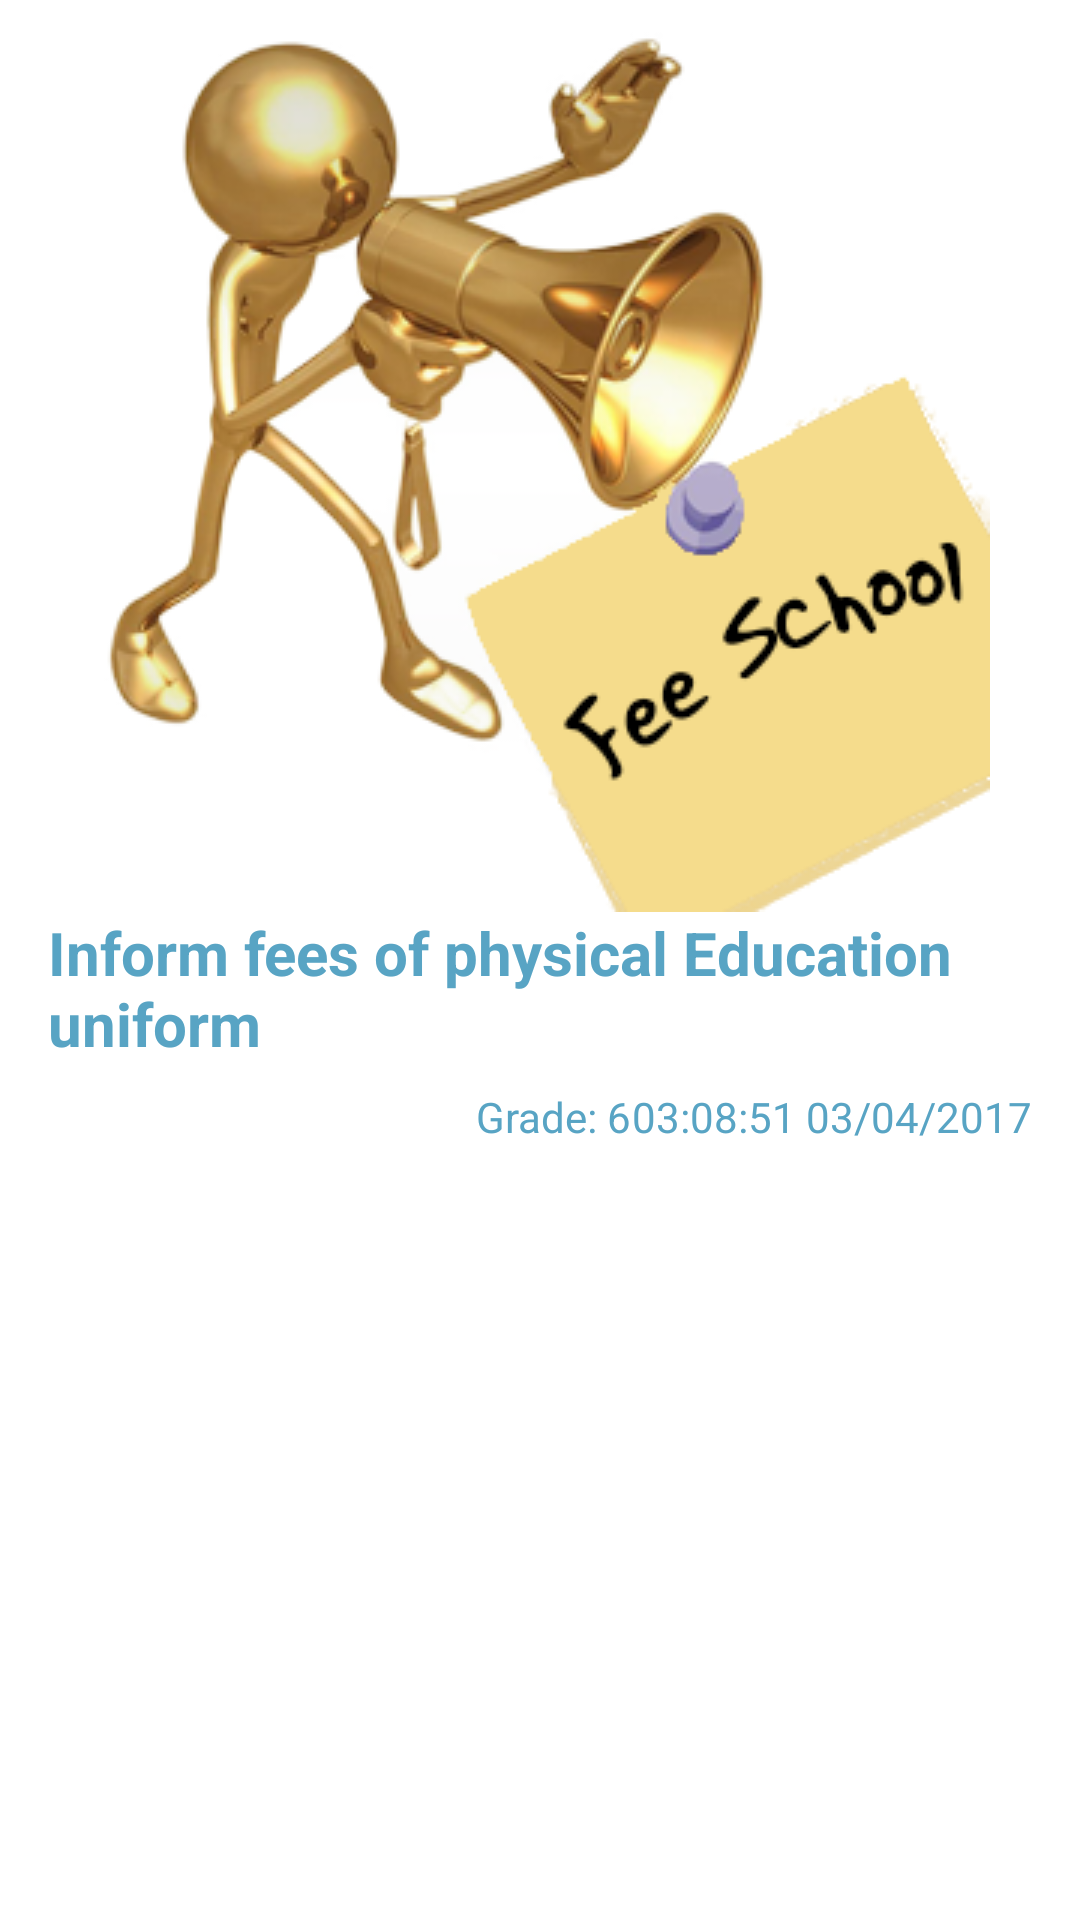

Layout XML and referenced resources for this Android screen:
<!-- AndroidManifest.xml: application theme Theme.AppCompat.Light.NoActionBar -->
<!-- res/layout/fragment_feedetail.xml -->
<?xml version="1.0" encoding="utf-8"?>
<ScrollView xmlns:android="http://schemas.android.com/apk/res/android"
    android:layout_width="match_parent"
    android:layout_height="match_parent"
    android:fillViewport="true"
    android:background="@color/bg_blue_trans">
    <RelativeLayout
        android:id="@+id/layout_alert_announce"
        android:layout_width="match_parent"
        android:layout_height="match_parent"
        android:paddingLeft="16dp"
        android:paddingRight="16dp"
        android:clickable="true"
        android:background="#FFFFFF">
        <ImageView
            android:id="@+id/feeicon"
            android:layout_marginTop="4dp"
            android:layout_width="match_parent"
            android:layout_height="wrap_content"
            android:src="@drawable/announcefee"/>
        <TextView
            android:id="@+id/feetitle"
            android:textSize="20dp"
            android:text="Inform fees of physical Education uniform"
            android:textStyle="bold"
            android:layout_below="@id/feeicon"
            android:textColor="#58A4C4"
            android:layout_width="wrap_content"
            android:layout_height="wrap_content">
        </TextView>
        <LinearLayout
            android:layout_below="@id/feetitle"
            android:layout_alignParentRight="true"
            android:layout_marginTop="8dp"
            android:id="@+id/labelx"
            android:layout_width="wrap_content"
            android:layout_height="wrap_content">
            <TextView
                android:id="@+id/feegrade"
                android:text="Grade: 6"
                android:textSize="14dp"
                android:textColor="#58A4C4"
                android:layout_width="wrap_content"
                android:layout_height="wrap_content" />
            <TextView
                android:id="@+id/feedate"
                android:text="03:08:51 03/04/2017"
                android:textColor="#58A4C4"
                android:textSize="14dp"
                android:layout_toRightOf="@id/feegrade"
                android:layout_width="wrap_content"
                android:layout_height="wrap_content"/>
        </LinearLayout>

        <TextView
            android:id="@+id/feecontent"
            android:textSize="16dp"
            android:padding="10dp"
            android:lineSpacingExtra="2dp"
            android:textColor="#58A4C4"
            android:layout_marginTop="4dp"
            android:layout_below="@id/labelx"
            android:layout_width="match_parent"
            android:layout_height="wrap_content" />
    </RelativeLayout>
</ScrollView>
<!-- resources referenced by this layout -->
<resources>
  <color name="bg_blue_trans">#c82196f3</color>
  <!-- drawable announcefee: png bitmap (drawable, 97479 bytes) -->
</resources>
